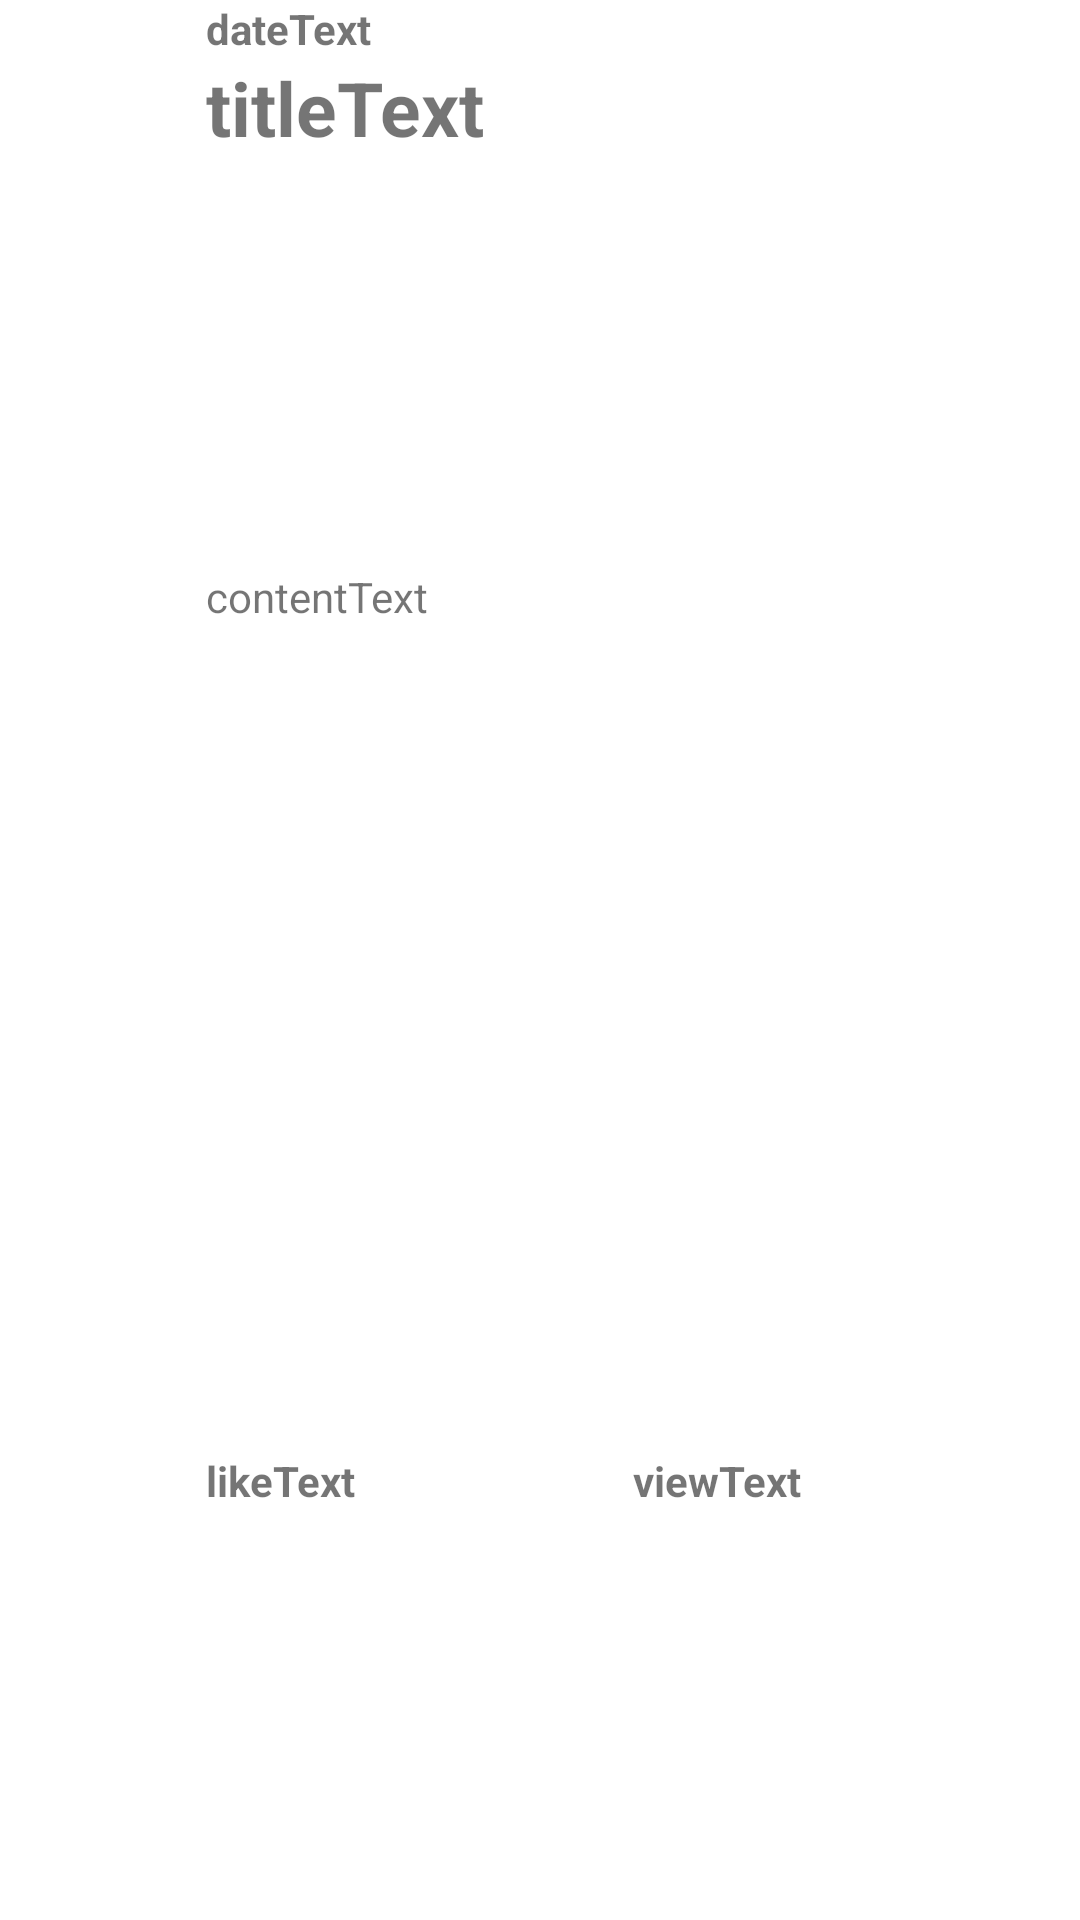

Android layout source for this screen:
<!-- AndroidManifest.xml: application theme Theme.Recifit -->
<!-- res/layout/recipe_list_view.xml -->
<?xml version="1.0" encoding="utf-8"?>
<LinearLayout xmlns:android="http://schemas.android.com/apk/res/android"
    android:layout_width="match_parent"
    android:layout_height="300dp"
    android:orientation="horizontal">

    <ImageView
        android:id="@+id/imageView1"
        android:layout_width="70dp"
        android:layout_height="70dp"
        android:layout_margin="4dp"
        android:layout_weight="1" />

    <LinearLayout
        android:layout_width="wrap_content"
        android:layout_height="match_parent"
        android:layout_weight="6"
        android:orientation="vertical">

        <TextView
            android:id="@+id/dateText"
            android:layout_width="match_parent"
            android:layout_height="wrap_content"
            android:gravity="center_vertical"
            android:textStyle="bold"
            android:text="dateText" />

        <LinearLayout
            android:layout_width="match_parent"
            android:layout_height="wrap_content"
            android:layout_weight="1"
            android:orientation="horizontal">

            <TextView
                android:id="@+id/titleText"
                android:layout_width="match_parent"
                android:layout_height="wrap_content"
                android:gravity="center_vertical"
                android:textStyle="bold"
                android:textSize="25dp"
                android:text="titleText" />

        </LinearLayout>

        <LinearLayout
            android:layout_width="match_parent"
            android:layout_height="wrap_content"
            android:layout_weight="1"
            android:orientation="horizontal" >

            <TextView
                android:id="@+id/contentText"
                android:layout_width="191dp"
                android:layout_height="wrap_content"
                android:layout_weight="1"
                android:gravity="center_vertical"
                android:text="contentText" />

            <ImageView
                android:id="@+id/imageView2"
                android:layout_width="150dp"
                android:layout_height="150dp"
                android:layout_margin="4dp"
                android:layout_weight="3" />
        </LinearLayout>

        <LinearLayout
            android:layout_width="match_parent"
            android:layout_height="wrap_content"
            android:layout_weight="1"
            android:orientation="horizontal">

            <TextView
                android:id="@+id/likeText"
                android:layout_width="wrap_content"
                android:layout_height="match_parent"
                android:layout_gravity="center_vertical"
                android:layout_weight="1"
                android:textStyle="bold"
                android:text="likeText" />

            <TextView
                android:id="@+id/viewText"
                android:layout_width="wrap_content"
                android:layout_height="match_parent"
                android:layout_gravity="center_vertical|right"
                android:layout_weight="1"
                android:textStyle="bold"
                android:text="viewText" />

        </LinearLayout>
    </LinearLayout>

</LinearLayout>
<!-- resources referenced by this layout -->
<resources>
  <style name="Theme.Recifit" parent="Theme.MaterialComponents.DayNight.DarkActionBar">
          
          <item name="colorPrimary">@color/purple_500</item>
          <item name="colorPrimaryVariant">@color/purple_700</item>
          <item name="colorOnPrimary">@color/white</item>
          
          <item name="colorSecondary">@color/teal_200</item>
          <item name="colorSecondaryVariant">@color/teal_700</item>
          <item name="colorOnSecondary">@color/black</item>
          
          <item name="android:statusBarColor" tools:targetApi="l">?attr/colorPrimaryVariant</item>
          
      </style>
  <!-- not gathered from this repository: default colours our renderer supplied (Android Studio template values) -->
  <color name="purple_500">#FF6200EE</color>
  <color name="purple_700">#FF3700B3</color>
  <color name="teal_200">#FF03DAC5</color>
  <color name="teal_700">#FF018786</color>
  <color name="black">#FF000000</color>
  <color name="white">#FFFFFFFF</color>
</resources>
